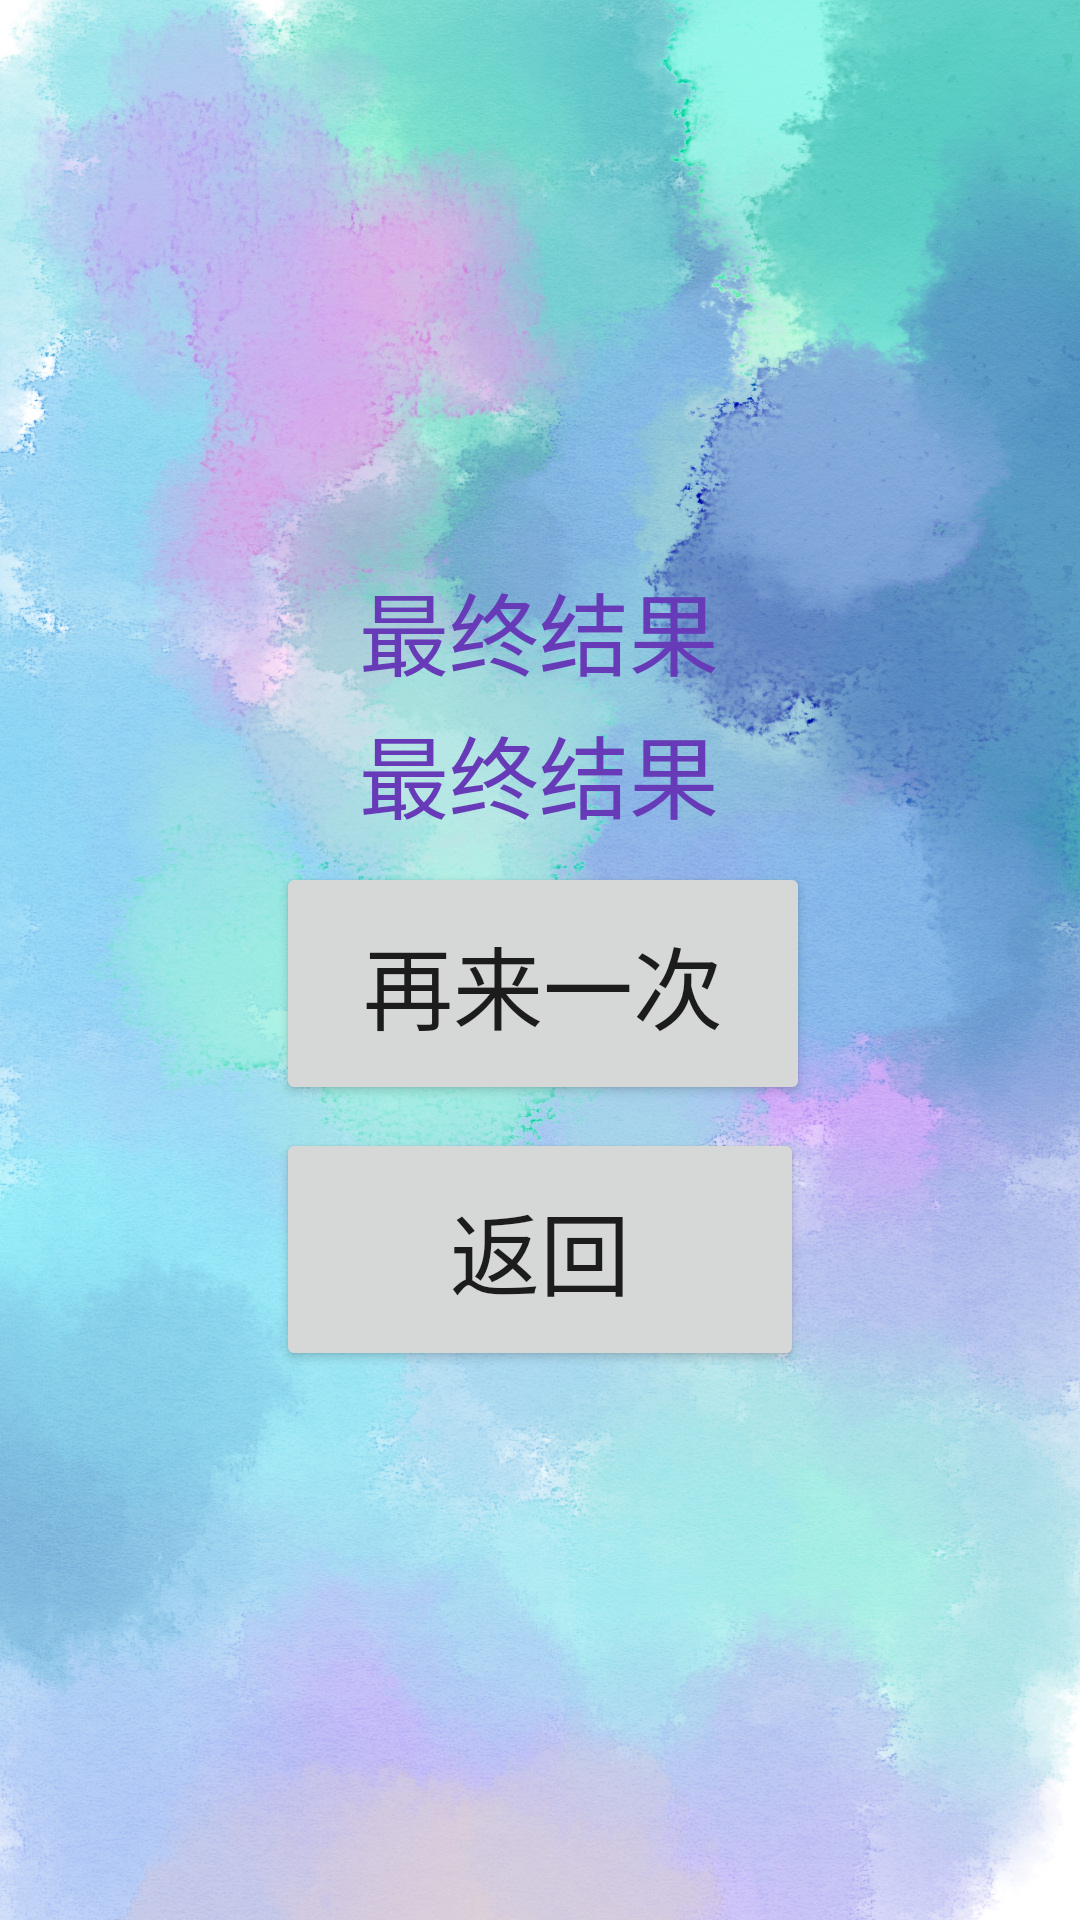

Layout XML and referenced resources for this Android screen:
<!-- AndroidManifest.xml: application theme Theme.Choice -->
<!-- res/layout/activity_result.xml -->
<?xml version="1.0" encoding="utf-8"?>
<androidx.constraintlayout.widget.ConstraintLayout xmlns:android="http://schemas.android.com/apk/res/android"
    xmlns:app="http://schemas.android.com/apk/res-auto"
    xmlns:tools="http://schemas.android.com/tools"
    android:layout_width="match_parent"
    android:layout_height="match_parent"
    android:background="@drawable/bg"
    tools:context=".result">

    <TextView
        android:id="@+id/textView3"
        android:layout_width="wrap_content"
        android:layout_height="wrap_content"
        android:layout_marginTop="188dp"
        android:text="最终结果"
        android:textColor="#673AB7"
        android:textSize="30sp"
        app:layout_constraintEnd_toEndOf="parent"
        app:layout_constraintHorizontal_bias="0.498"
        app:layout_constraintStart_toStartOf="parent"
        app:layout_constraintTop_toTopOf="parent" />

    <TextView
        android:id="@+id/finalr"
        android:layout_width="wrap_content"
        android:layout_height="wrap_content"
        android:layout_marginTop="4dp"
        android:text="最终结果"
        android:textColor="#673AB7"
        android:textSize="30sp"
        app:layout_constraintEnd_toEndOf="parent"
        app:layout_constraintHorizontal_bias="0.498"
        app:layout_constraintStart_toStartOf="parent"
        app:layout_constraintTop_toBottomOf="@+id/textView3" />

    <Button
        android:id="@+id/retry"
        android:layout_width="178dp"
        android:layout_height="81dp"
        android:layout_marginTop="8dp"
        android:text="再来一次"
        android:textSize="30sp"
        app:layout_constraintEnd_toEndOf="parent"
        app:layout_constraintHorizontal_bias="0.506"
        app:layout_constraintStart_toStartOf="parent"
        app:layout_constraintTop_toBottomOf="@+id/finalr" />

    <Button
        android:id="@+id/exit"
        android:layout_width="176dp"
        android:layout_height="81dp"
        android:text="返回"
        android:textSize="30sp"
        app:layout_constraintBottom_toBottomOf="parent"
        app:layout_constraintEnd_toEndOf="parent"
        app:layout_constraintStart_toStartOf="parent"
        app:layout_constraintTop_toBottomOf="@+id/retry"
        app:layout_constraintVertical_bias="0.04" />
</androidx.constraintlayout.widget.ConstraintLayout>
<!-- resources referenced by this layout -->
<resources>
  <!-- drawable bg: jpg bitmap (drawable, 775192 bytes) -->
  <style name="Theme.Choice" parent="Theme.MaterialComponents.DayNight.DarkActionBar">
          
          <item name="colorPrimary">@color/purple_500</item>
          <item name="colorPrimaryVariant">@color/purple_700</item>
          <item name="colorOnPrimary">@color/white</item>
          
          <item name="colorSecondary">@color/teal_200</item>
          <item name="colorSecondaryVariant">@color/teal_700</item>
          <item name="colorOnSecondary">@color/black</item>
          
          <item name="android:statusBarColor" tools:targetApi="l">?attr/colorPrimaryVariant</item>
          
      </style>
  <!-- not gathered from this repository: default colours our renderer supplied (Android Studio template values) -->
  <color name="purple_500">#FF6200EE</color>
  <color name="purple_700">#FF3700B3</color>
  <color name="teal_200">#FF03DAC5</color>
  <color name="teal_700">#FF018786</color>
  <color name="black">#FF000000</color>
  <color name="white">#FFFFFFFF</color>
</resources>
